The GitHub repository ahmadSoliman94/Artificial-Intelligence contains a labelled image folder "Data" with 3 categories: bottle, iPad, wallet. Examples follow, each with its label.

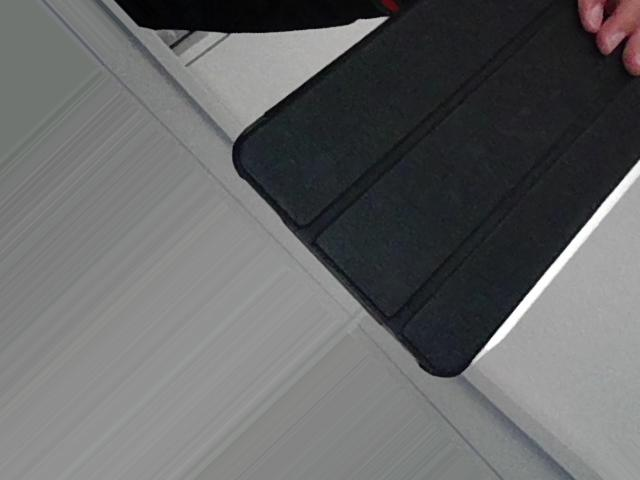
Label: iPad

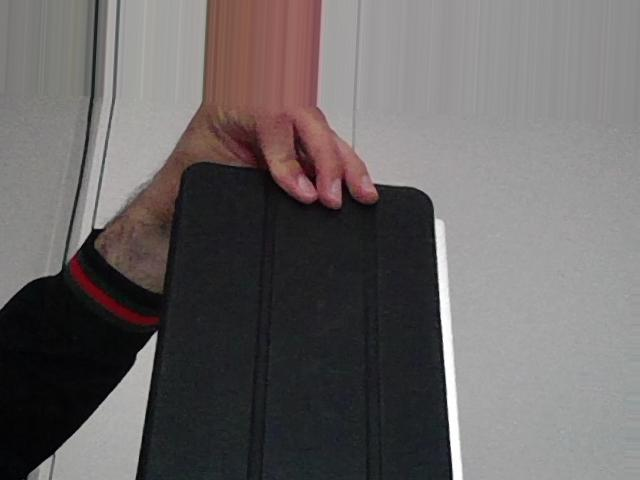
Label: iPad

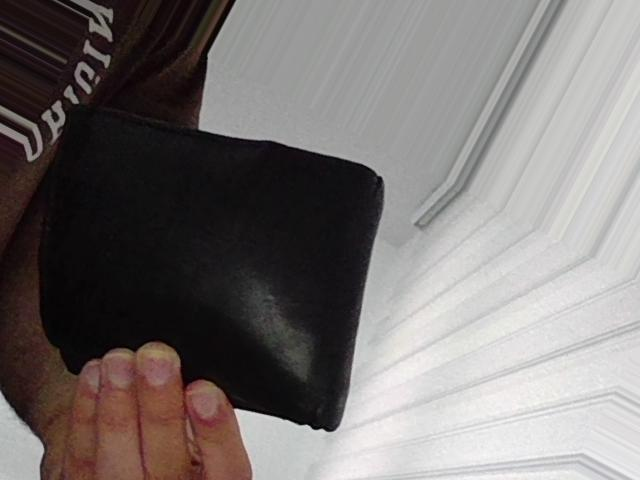
Label: wallet

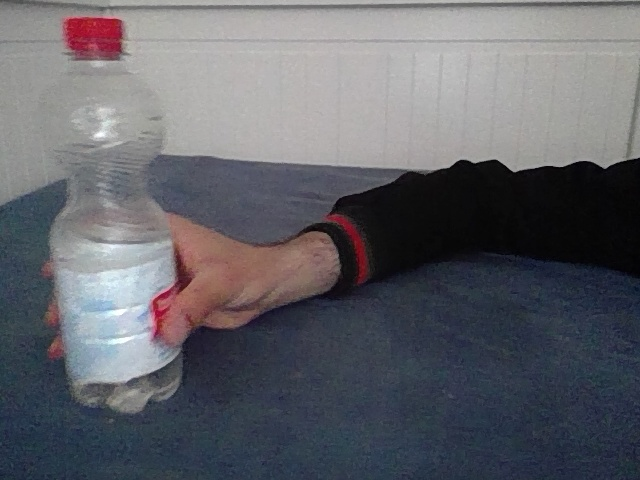
Label: bottle

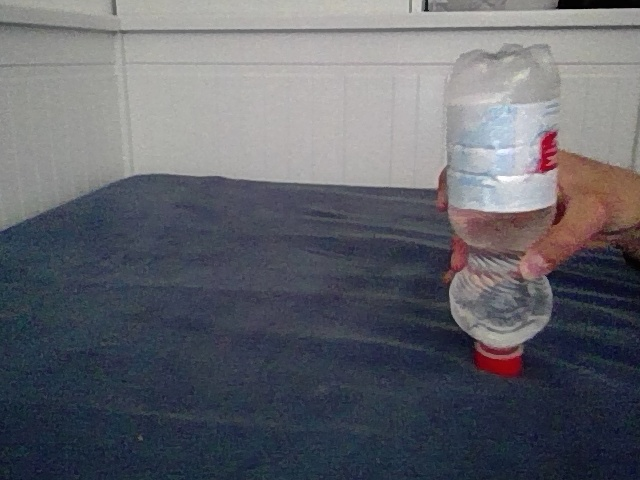
Label: bottle

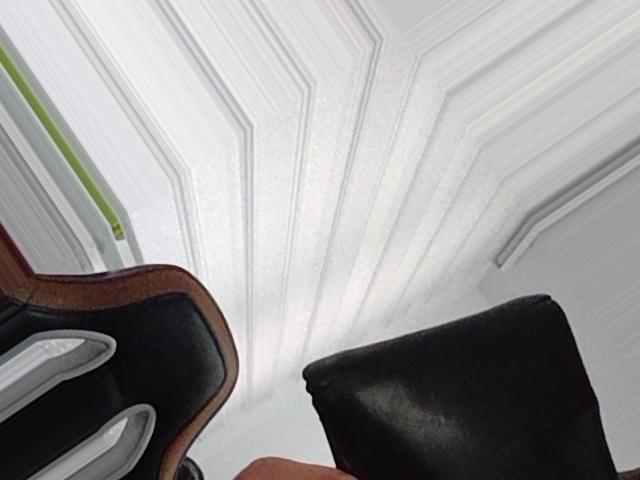
Label: wallet
